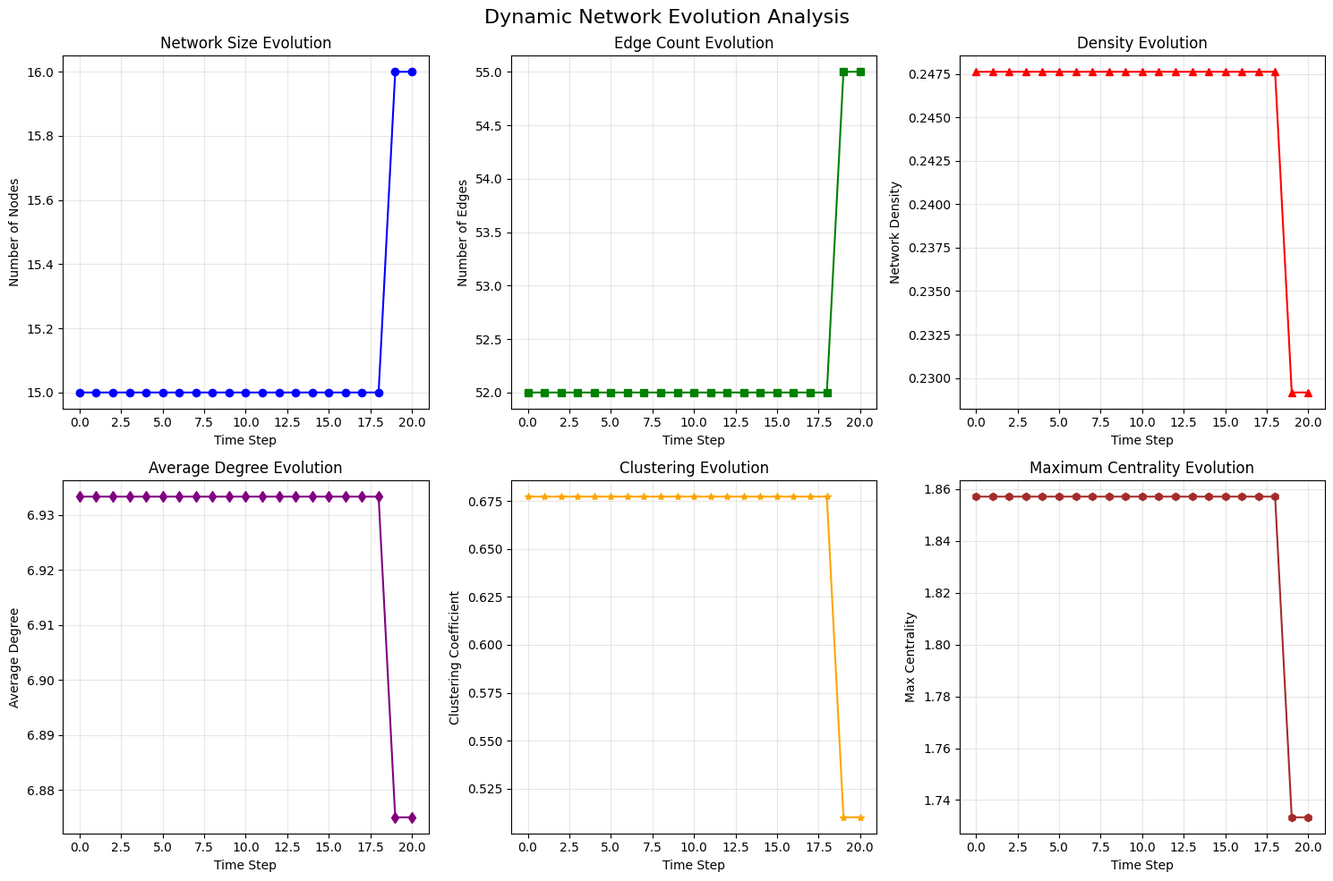

Python code for this plot: (Note: this script raises an exception after producing the figure.)
"""
제6장: 그래프 이론과 정책 네트워크 분석
06-dynamic-network.py - 동적 네트워크 분석과 정책 확산 시뮬레이션
"""

import networkx as nx
import numpy as np
import pandas as pd
import matplotlib.pyplot as plt
import matplotlib.animation as animation
from matplotlib import cm
import random
import json
from datetime import datetime, timedelta

# 한글 폰트 설정
import matplotlib.font_manager as fm

# 사용 가능한 한글 폰트 찾기
available_fonts = [f.name for f in fm.fontManager.ttflist]
korean_fonts = [
    'AppleGothic',        # macOS
    'NanumGothic',        # 범용
    'Malgun Gothic',      # Windows
    'Gulim',              # Windows
    'Batang',             # Windows
    'Dotum',              # Windows
    'Arial Unicode MS',   # 범용
    'DejaVu Sans'         # Linux/범용
]
selected_font = 'DejaVu Sans'  # 기본값

for font in korean_fonts:
    if font in available_fonts:
        selected_font = font
        break

plt.rcParams['font.family'] = selected_font
plt.rcParams['axes.unicode_minus'] = False

class DynamicPolicyNetwork:
    """동적 정책 네트워크 클래스"""
    
    def __init__(self, initial_nodes=10):
        self.networks = []  # 시간별 네트워크 저장
        self.timestamps = []  # 타임스탬프 저장
        self.node_history = {}  # 노드 이력 추적
        self.edge_history = {}  # 엣지 이력 추적
        
        # 초기 네트워크 생성
        self.current_network = self._create_initial_network(initial_nodes)
        self.networks.append(self.current_network.copy())
        self.timestamps.append(datetime(2020, 1, 1))
    
    def _create_initial_network(self, n_nodes):
        """초기 네트워크 생성"""
        G = nx.barabasi_albert_graph(n_nodes, 2)
        G = G.to_directed()
        
        # 노드 속성 추가
        for node in G.nodes():
            G.nodes[node]['birth_time'] = 0
            G.nodes[node]['type'] = random.choice(['government', 'business', 'ngo'])
            G.nodes[node]['influence'] = random.uniform(0.1, 1.0)
        
        # 엣지 속성 추가
        for edge in G.edges():
            G[edge[0]][edge[1]]['weight'] = random.uniform(0.1, 1.0)
            G[edge[0]][edge[1]]['birth_time'] = 0
        
        return G
    
    def add_node(self, node_id, **attributes):
        """새로운 노드 추가"""
        time_step = len(self.networks)
        self.current_network.add_node(node_id, birth_time=time_step, **attributes)
        
        # 우선적 연결 메커니즘
        degrees = dict(self.current_network.degree())
        if degrees:
            prob = np.array(list(degrees.values()))
            prob = prob / prob.sum()
            n_connections = min(3, len(degrees))
            targets = np.random.choice(list(degrees.keys()), 
                                      size=n_connections, 
                                      p=prob, replace=False)
            
            for target in targets:
                weight = random.uniform(0.1, 1.0)
                self.current_network.add_edge(node_id, target, 
                                             weight=weight, 
                                             birth_time=time_step)
    
    def remove_node(self, node_id):
        """노드 제거"""
        if node_id in self.current_network:
            self.current_network.remove_node(node_id)
    
    def update_edge_weight(self, source, target, new_weight):
        """엣지 가중치 업데이트"""
        if self.current_network.has_edge(source, target):
            self.current_network[source][target]['weight'] = new_weight
    
    def evolve(self, n_steps=10, p_add=0.1, p_remove=0.05, p_rewire=0.1):
        """네트워크 진화 시뮬레이션"""
        
        for step in range(n_steps):
            # 현재 네트워크 복사
            G = self.current_network.copy()
            
            # 노드 추가
            if random.random() < p_add:
                new_node = max(G.nodes()) + 1 if G.nodes() else 0
                node_type = random.choice(['government', 'business', 'ngo'])
                self.add_node(new_node, type=node_type, 
                            influence=random.uniform(0.1, 1.0))
            
            # 노드 제거
            if random.random() < p_remove and len(G.nodes()) > 5:
                node_to_remove = random.choice(list(G.nodes()))
                self.remove_node(node_to_remove)
            
            # 엣지 재연결
            if random.random() < p_rewire:
                edges = list(G.edges())
                if edges:
                    edge_to_remove = random.choice(edges)
                    G.remove_edge(*edge_to_remove)
                    
                    # 새로운 엣지 추가
                    nodes = list(G.nodes())
                    if len(nodes) >= 2:
                        source = random.choice(nodes)
                        target = random.choice([n for n in nodes if n != source])
                        if not G.has_edge(source, target):
                            G.add_edge(source, target, 
                                     weight=random.uniform(0.1, 1.0),
                                     birth_time=len(self.networks))
            
            # 네트워크 저장
            self.networks.append(self.current_network.copy())
            self.timestamps.append(self.timestamps[-1] + timedelta(days=30))
    
    def calculate_temporal_metrics(self):
        """시간별 네트워크 메트릭 계산"""
        metrics = []
        
        for i, G in enumerate(self.networks):
            metric = {
                'time': i,
                'timestamp': self.timestamps[i],
                'n_nodes': G.number_of_nodes(),
                'n_edges': G.number_of_edges(),
                'density': nx.density(G),
                'avg_degree': np.mean([d for n, d in G.degree()]) if G.nodes() else 0,
                'clustering': nx.average_clustering(G.to_undirected()) if G.nodes() else 0
            }
            
            # 중심성 변화
            if G.nodes():
                degree_cent = nx.degree_centrality(G)
                metric['max_centrality'] = max(degree_cent.values()) if degree_cent else 0
                metric['centrality_std'] = np.std(list(degree_cent.values())) if degree_cent else 0
            else:
                metric['max_centrality'] = 0
                metric['centrality_std'] = 0
            
            metrics.append(metric)
        
        return pd.DataFrame(metrics)

class PolicyDiffusionModel:
    """정책 확산 모델"""
    
    def __init__(self, network):
        self.network = network
        self.states = {node: 'susceptible' for node in network.nodes()}
        self.adoption_times = {}
        self.time = 0
    
    def set_initial_adopters(self, adopters):
        """초기 채택자 설정"""
        for adopter in adopters:
            if adopter in self.network:
                self.states[adopter] = 'adopted'
                self.adoption_times[adopter] = 0
    
    def threshold_model(self, threshold=0.3):
        """임계값 모델 기반 확산"""
        new_adopters = []
        
        for node in self.network.nodes():
            if self.states[node] == 'susceptible':
                neighbors = list(self.network.neighbors(node))
                if neighbors:
                    adopted_neighbors = sum(1 for n in neighbors 
                                          if self.states[n] == 'adopted')
                    adoption_rate = adopted_neighbors / len(neighbors)
                    
                    if adoption_rate >= threshold:
                        new_adopters.append(node)
        
        # 상태 업데이트
        for adopter in new_adopters:
            self.states[adopter] = 'adopted'
            self.adoption_times[adopter] = self.time
        
        return new_adopters
    
    def si_model(self, infection_rate=0.1):
        """SI (Susceptible-Infected) 전염병 모델"""
        new_adopters = []
        
        for node in self.network.nodes():
            if self.states[node] == 'adopted':
                neighbors = list(self.network.neighbors(node))
                for neighbor in neighbors:
                    if self.states[neighbor] == 'susceptible':
                        if random.random() < infection_rate:
                            new_adopters.append(neighbor)
        
        # 중복 제거
        new_adopters = list(set(new_adopters))
        
        # 상태 업데이트
        for adopter in new_adopters:
            self.states[adopter] = 'adopted'
            self.adoption_times[adopter] = self.time
        
        return new_adopters
    
    def run_diffusion(self, model_type='threshold', max_steps=50, **params):
        """확산 시뮬레이션 실행"""
        history = []
        
        for step in range(max_steps):
            self.time = step
            
            if model_type == 'threshold':
                new_adopters = self.threshold_model(params.get('threshold', 0.3))
            elif model_type == 'si':
                new_adopters = self.si_model(params.get('infection_rate', 0.1))
            else:
                raise ValueError(f"Unknown model type: {model_type}")
            
            adopted_count = sum(1 for state in self.states.values() 
                              if state == 'adopted')
            history.append({
                'step': step,
                'adopted': adopted_count,
                'new_adopters': len(new_adopters),
                'adoption_rate': adopted_count / len(self.network.nodes())
            })
            
            # 더 이상 확산되지 않으면 종료
            if len(new_adopters) == 0:
                break
        
        return pd.DataFrame(history)

def visualize_network_evolution(dynamic_network, save_path='chap/chapter06/outputs/'):
    """네트워크 진화 시각화"""
    
    metrics_df = dynamic_network.calculate_temporal_metrics()
    
    fig, axes = plt.subplots(2, 3, figsize=(15, 10))
    
    # 노드 수 변화
    axes[0, 0].plot(metrics_df['time'], metrics_df['n_nodes'], 'b-', marker='o')
    axes[0, 0].set_xlabel('Time Step')
    axes[0, 0].set_ylabel('Number of Nodes')
    axes[0, 0].set_title('Network Size Evolution')
    axes[0, 0].grid(True, alpha=0.3)
    
    # 엣지 수 변화
    axes[0, 1].plot(metrics_df['time'], metrics_df['n_edges'], 'g-', marker='s')
    axes[0, 1].set_xlabel('Time Step')
    axes[0, 1].set_ylabel('Number of Edges')
    axes[0, 1].set_title('Edge Count Evolution')
    axes[0, 1].grid(True, alpha=0.3)
    
    # 밀도 변화
    axes[0, 2].plot(metrics_df['time'], metrics_df['density'], 'r-', marker='^')
    axes[0, 2].set_xlabel('Time Step')
    axes[0, 2].set_ylabel('Network Density')
    axes[0, 2].set_title('Density Evolution')
    axes[0, 2].grid(True, alpha=0.3)
    
    # 평균 차수 변화
    axes[1, 0].plot(metrics_df['time'], metrics_df['avg_degree'], 'purple', marker='d')
    axes[1, 0].set_xlabel('Time Step')
    axes[1, 0].set_ylabel('Average Degree')
    axes[1, 0].set_title('Average Degree Evolution')
    axes[1, 0].grid(True, alpha=0.3)
    
    # 클러스터링 계수 변화
    axes[1, 1].plot(metrics_df['time'], metrics_df['clustering'], 'orange', marker='*')
    axes[1, 1].set_xlabel('Time Step')
    axes[1, 1].set_ylabel('Clustering Coefficient')
    axes[1, 1].set_title('Clustering Evolution')
    axes[1, 1].grid(True, alpha=0.3)
    
    # 최대 중심성 변화
    axes[1, 2].plot(metrics_df['time'], metrics_df['max_centrality'], 'brown', marker='h')
    axes[1, 2].set_xlabel('Time Step')
    axes[1, 2].set_ylabel('Max Centrality')
    axes[1, 2].set_title('Maximum Centrality Evolution')
    axes[1, 2].grid(True, alpha=0.3)
    
    plt.suptitle('Dynamic Network Evolution Analysis', fontsize=16)
    plt.tight_layout()
    plt.savefig(f'{save_path}network_evolution.png', dpi=300, bbox_inches='tight')
    plt.show()
    
    return metrics_df

def visualize_diffusion(diffusion_history, model_type='threshold'):
    """정책 확산 시각화"""
    
    fig, axes = plt.subplots(1, 2, figsize=(12, 5))
    
    # 채택자 수 증가 곡선
    axes[0].plot(diffusion_history['step'], diffusion_history['adopted'], 
                'b-', linewidth=2, marker='o')
    axes[0].set_xlabel('Time Step')
    axes[0].set_ylabel('Number of Adopters')
    axes[0].set_title(f'Policy Diffusion Curve ({model_type} model)')
    axes[0].grid(True, alpha=0.3)
    
    # 신규 채택자 수
    axes[1].bar(diffusion_history['step'], diffusion_history['new_adopters'], 
               color='green', alpha=0.7)
    axes[1].set_xlabel('Time Step')
    axes[1].set_ylabel('New Adopters')
    axes[1].set_title('New Adopters per Time Step')
    axes[1].grid(True, alpha=0.3)
    
    plt.tight_layout()
    plt.savefig(f'chap/chapter06/outputs/diffusion_{model_type}.png', dpi=300, bbox_inches='tight')
    plt.show()

def main():
    """메인 실행 함수"""
    print("=" * 60)
    print("동적 네트워크 분석 및 정책 확산 시뮬레이션")
    print("=" * 60)
    
    # 1. 동적 네트워크 생성 및 진화
    print("\n[1] 동적 네트워크 진화 시뮬레이션")
    dynamic_net = DynamicPolicyNetwork(initial_nodes=15)
    dynamic_net.evolve(n_steps=20, p_add=0.15, p_remove=0.05, p_rewire=0.1)
    
    # 네트워크 진화 시각화
    metrics_df = visualize_network_evolution(dynamic_net)
    print(f"네트워크 진화 완료: {len(dynamic_net.networks)} 시점")
    
    # 2. 정책 확산 시뮬레이션 - 임계값 모델
    print("\n[2] 정책 확산 시뮬레이션 - 임계값 모델")
    final_network = dynamic_net.networks[-1]
    
    diffusion_threshold = PolicyDiffusionModel(final_network)
    
    # 중심성이 높은 노드를 초기 채택자로 선택
    if final_network.nodes():
        centrality = nx.degree_centrality(final_network)
        initial_adopters = sorted(centrality.keys(), 
                                 key=centrality.get, reverse=True)[:2]
        diffusion_threshold.set_initial_adopters(initial_adopters)
        
        # 확산 실행
        threshold_history = diffusion_threshold.run_diffusion(
            model_type='threshold', threshold=0.25
        )
        visualize_diffusion(threshold_history, 'threshold')
        
        print(f"임계값 모델 확산 완료:")
        print(f"  - 최종 채택률: {threshold_history['adoption_rate'].iloc[-1]:.2%}")
        print(f"  - 확산 단계: {len(threshold_history)}")
    
    # 3. 정책 확산 시뮬레이션 - SI 모델
    print("\n[3] 정책 확산 시뮬레이션 - SI 모델")
    diffusion_si = PolicyDiffusionModel(final_network)
    
    if final_network.nodes():
        diffusion_si.set_initial_adopters(initial_adopters)
        
        # 확산 실행
        si_history = diffusion_si.run_diffusion(
            model_type='si', infection_rate=0.15
        )
        visualize_diffusion(si_history, 'si')
        
        print(f"SI 모델 확산 완료:")
        print(f"  - 최종 채택률: {si_history['adoption_rate'].iloc[-1]:.2%}")
        print(f"  - 확산 단계: {len(si_history)}")
    
    # 결과 저장
    metrics_df.to_csv('chap/chapter06/outputs/network_evolution_metrics.csv', index=False)
    print("\n분석 결과가 저장되었습니다.")
    
    return dynamic_net, threshold_history, si_history

if __name__ == "__main__":
    dynamic_network, threshold_results, si_results = main()
